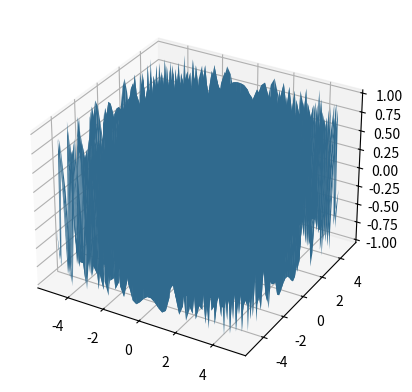

Reproduce this figure in Python.
import numpy as np
import matplotlib.pyplot as plt
from matplotlib.animation import FuncAnimation
from mpl_toolkits.mplot3d import Axes3D

# Generate some sample data (replace this with your actual data)
# For demonstration purposes, we're creating a sine wave that varies with time.
ns = 50
t = np.linspace(0, 10, ns)
x = np.linspace(-5, 5, ns)
y = np.linspace(-5, 5, ns)
x, y = np.meshgrid(x, y)
data = np.sin(t[:, np.newaxis, np.newaxis] + x**2 + y**2)

# Create a figure and 3D axis
fig = plt.figure()
ax = fig.add_subplot(111, projection='3d')

# Set the initial plot for the first frame
plot_surface = ax.plot_surface(x, y, data[0], cmap='viridis')

# Function to update the plot for each frame
def update(frame):
    plot_surface.set_array(data[frame].flatten())
    return plot_surface,

# Create the animation
animation = FuncAnimation(fig, update, frames=len(t), interval=50, blit=True)

# Show the animation
plt.show()
